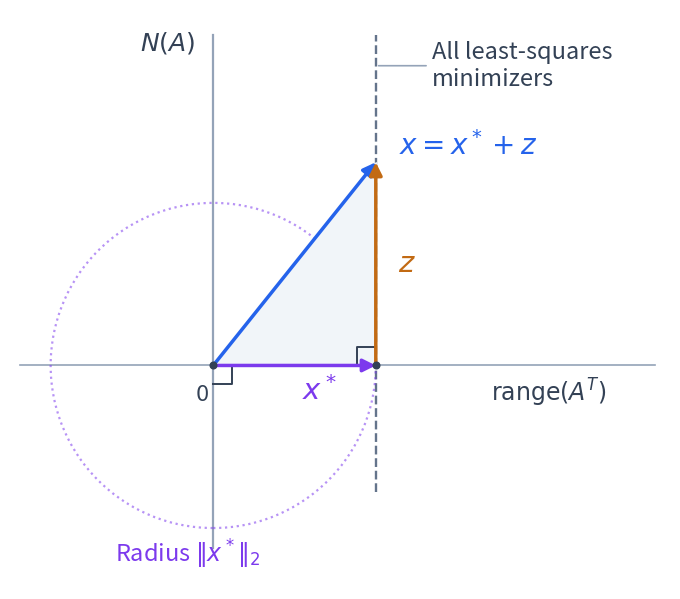

Python code for this plot: (Note: this script raises an exception after producing the figure.)
"""Illustrate the minimum-norm point in an affine least-squares solution set."""

from pathlib import Path

import matplotlib

matplotlib.use("Agg")
import matplotlib.pyplot as plt
from matplotlib.patches import Circle
import numpy as np


plt.rcParams.update({"font.size": 15, "svg.fonttype": "path"})
origin = np.zeros(2)
minimum = np.array([1.6, 0.])
z = np.array([0., 2.])
other = minimum + z

# This rank-one example matches the output-space projection used in the book.
A = np.diag([2., 0.])
b = np.array([3.2, 3.2])
assert np.allclose(A @ z, 0.)
assert np.allclose(A @ minimum, A @ other)
assert np.allclose(minimum, np.linalg.pinv(A) @ b)
assert np.isclose(minimum @ z, 0.)
assert np.isclose(np.linalg.norm(other) ** 2,
                  np.linalg.norm(minimum) ** 2 + np.linalg.norm(z) ** 2)

blue, purple, orange = "#2563eb", "#7c3aed", "#c26a13"
ink, gray = "#334155", "#94a3b8"
fig, ax = plt.subplots(figsize=(9, 6))

ax.plot([-1.9, 4.35], [0, 0], color=gray, linewidth=1.2, zorder=0)
ax.plot([0, 0], [-1.8, 3.25], color=gray, linewidth=1.6, zorder=0)
ax.plot([minimum[0], minimum[0]], [-1.25, 3.25],
        color="#64748b", linewidth=1.7, linestyle="--", zorder=0)
ax.add_patch(Circle(origin, np.linalg.norm(minimum),
                    fill=False, edgecolor=purple, linewidth=1.6,
                    linestyle=":", alpha=0.55, zorder=0))
ax.fill([0, minimum[0], other[0]], [0, 0, other[1]],
        color="#f1f5f9", zorder=0)


def arrow(start, end, color):
    ax.annotate("", xy=end, xytext=start,
                arrowprops={"arrowstyle": "-|>", "color": color,
                            "lw": 2.5, "mutation_scale": 19,
                            "shrinkA": 0, "shrinkB": 0}, zorder=3)


arrow(origin, other, blue)
arrow(origin, minimum, purple)
arrow(minimum, other, orange)
ax.scatter([0, minimum[0]], [0, 0], color=ink, s=23, zorder=4)

ax.text(1.83, 2.07, r"$x=x^*+z$", color=blue, fontsize=20)
ax.text(1.82, 0.92, r"$z$", color=orange, fontsize=21)
ax.text(1.05, -0.34, r"$x^*$", color=purple, fontsize=21, ha="center")
ax.text(-0.18, -0.35, r"$0$", color=ink, fontsize=15)
ax.text(-0.18, 3.1, r"$N(A)$", color=ink, fontsize=18, ha="right")
ax.text(3.3, -0.35, r"$\operatorname{range}(A^T)$", color=ink, fontsize=17, ha="center")
ax.annotate("All least-squares\nminimizers", xy=(1.6, 2.95), xytext=(2.15, 2.95),
            ha="left", va="center", fontsize=17, color=ink,
            arrowprops={"arrowstyle": "-", "color": gray, "lw": 1.2})
ax.text(-0.25, -1.94, r"Radius $\|x^*\|_2$", color=purple, fontsize=17, ha="center")

# The first marker identifies orthogonality to the null space at the origin.
# The second shows the Pythagorean decomposition of any other minimizer.
size = 0.18
ax.plot([size, size, 0], [0, -size, -size], color=ink, linewidth=1.4)
ax.plot([minimum[0] - size, minimum[0] - size, minimum[0]],
        [0, size, size], color=ink, linewidth=1.4)

ax.set_aspect("equal")
ax.set_xlim(-2., 4.5)
ax.set_ylim(-2.2, 3.5)
ax.axis("off")
fig.tight_layout(pad=0.5)

destination = Path(__file__).resolve().parents[1] / "_static"
fig.savefig(destination / "least_squares_minimum_norm.svg", bbox_inches="tight")
fig.savefig("/tmp/nla-least-squares-minimum-norm.png", dpi=180, bbox_inches="tight")
plt.close(fig)
